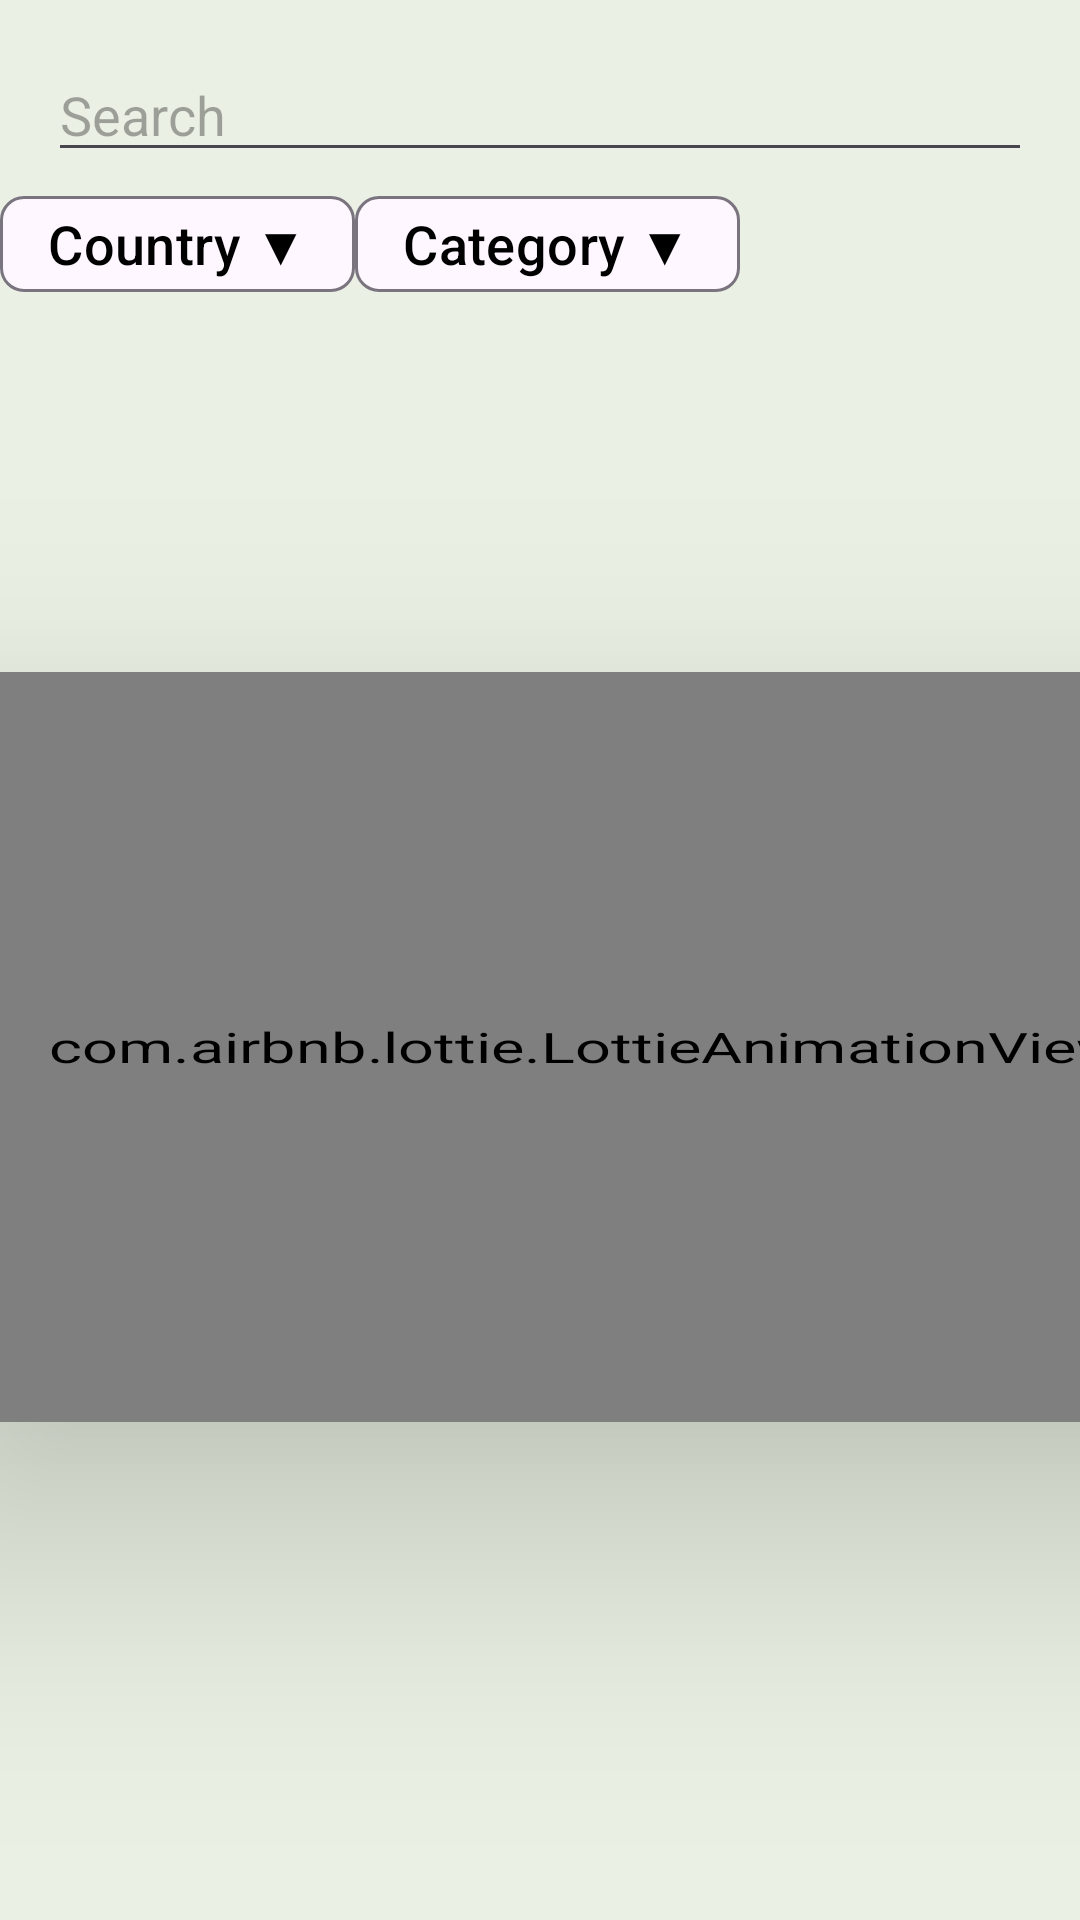

Here is an Android app screen rendered from its layout file. Give the layout XML and the strings, colors and styles it references.
<!-- AndroidManifest.xml: application theme Theme.DISHDASH -->
<!-- res/layout/activity_search.xml -->
<androidx.constraintlayout.widget.ConstraintLayout xmlns:android="http://schemas.android.com/apk/res/android"
    xmlns:app="http://schemas.android.com/apk/res-auto"
    xmlns:tools="http://schemas.android.com/tools"
    android:layout_width="match_parent"
    android:layout_height="match_parent"
    android:background="#EAF0E3"
    tools:context=".view.SearchAvtivity.SearchActivity">

    
    
    <com.airbnb.lottie.LottieAnimationView
        android:id="@+id/progress"
        cropToFrame="true"
        layout_centeterInParent="true"
        android:layout_width="289dp"
        android:layout_height="250dp"
        android:layout_marginStart="50dp"
        android:layout_marginTop="224dp"
        android:layout_marginEnd="16dp"
        android:elevation="50dp"
        android:scaleX="1.5"
        app:layout_constraintEnd_toEndOf="parent"
        app:layout_constraintHeight_percent="0.5"
        app:layout_constraintHorizontal_bias="0.196"
        app:layout_constraintStart_toStartOf="parent"
        app:layout_constraintTop_toTopOf="parent"
        app:layout_constraintWidth_percent="0.5"
        app:lottie_autoPlay="true"
        app:lottie_loop="true"
        app:lottie_rawRes="@raw/progressmeals"
        app:lottie_speed="1.2" />

    <EditText
        android:id="@+id/searchBar"
        android:layout_width="0dp"
        android:layout_height="wrap_content"
        android:layout_margin="16dp"
        android:hint="Search"
        app:layout_constraintStart_toStartOf="parent"
        app:layout_constraintEnd_toEndOf="parent"
        app:layout_constraintTop_toTopOf="parent" />

    
    <com.google.android.material.chip.Chip
        android:id="@+id/countryChip"
        android:layout_width="wrap_content"
        android:layout_height="wrap_content"
        android:text="Country ▼"
        android:textSize="18sp"
        android:textStyle="bold"
        app:layout_constraintStart_toStartOf="parent"
        app:layout_constraintTop_toBottomOf="@id/searchBar"
        android:textColor="#000000"/>

    
    <com.google.android.material.chip.Chip
        android:id="@+id/categoryChip"
        android:layout_width="wrap_content"
        android:layout_height="wrap_content"
        android:text="Category ▼"
        android:textSize="18sp"
        android:textStyle="bold"
        app:layout_constraintStart_toEndOf="@id/countryChip"
        app:layout_constraintTop_toBottomOf="@id/searchBar"
        android:textColor="#000000"/>

    
    <androidx.recyclerview.widget.RecyclerView
        android:id="@+id/countryRecyclerView"
        android:layout_width="0dp"
        android:layout_height="0dp"
        android:orientation="horizontal"
        app:layout_constraintStart_toStartOf="parent"
        app:layout_constraintEnd_toEndOf="parent"
        app:layout_constraintTop_toBottomOf="@id/countryChip"
        app:layout_constraintBottom_toBottomOf="parent" />

    
    <androidx.recyclerview.widget.RecyclerView
        android:id="@+id/categoryRecyclerView"
        android:layout_width="0dp"
        android:layout_height="0dp"
        android:orientation="horizontal"
        app:layout_constraintStart_toStartOf="parent"
        app:layout_constraintEnd_toEndOf="parent"
        app:layout_constraintTop_toBottomOf="@id/categoryChip"
        app:layout_constraintBottom_toBottomOf="parent" /> <androidx.recyclerview.widget.RecyclerView
        android:id="@+id/mealsRecyclerView"
        android:layout_width="0dp"
        android:layout_height="0dp"
        android:orientation="horizontal"
        app:layout_constraintStart_toStartOf="parent"
        app:layout_constraintEnd_toEndOf="parent"
        app:layout_constraintTop_toBottomOf="@id/categoryChip"
        app:layout_constraintBottom_toBottomOf="parent" />

</androidx.constraintlayout.widget.ConstraintLayout>
<!-- resources referenced by this layout -->
<resources>
  <style name="Theme.DISHDASH" parent="Base.Theme.DISHDASH" />
  <style name="Base.Theme.DISHDASH" parent="Theme.Material3.DayNight.NoActionBar">
          
          <item name="colorPrimary">@color/primary</item>
          <item name="android:hardwareAccelerated">true</item>
      </style>
  <color name="primary">#C1D8C3</color>
</resources>
